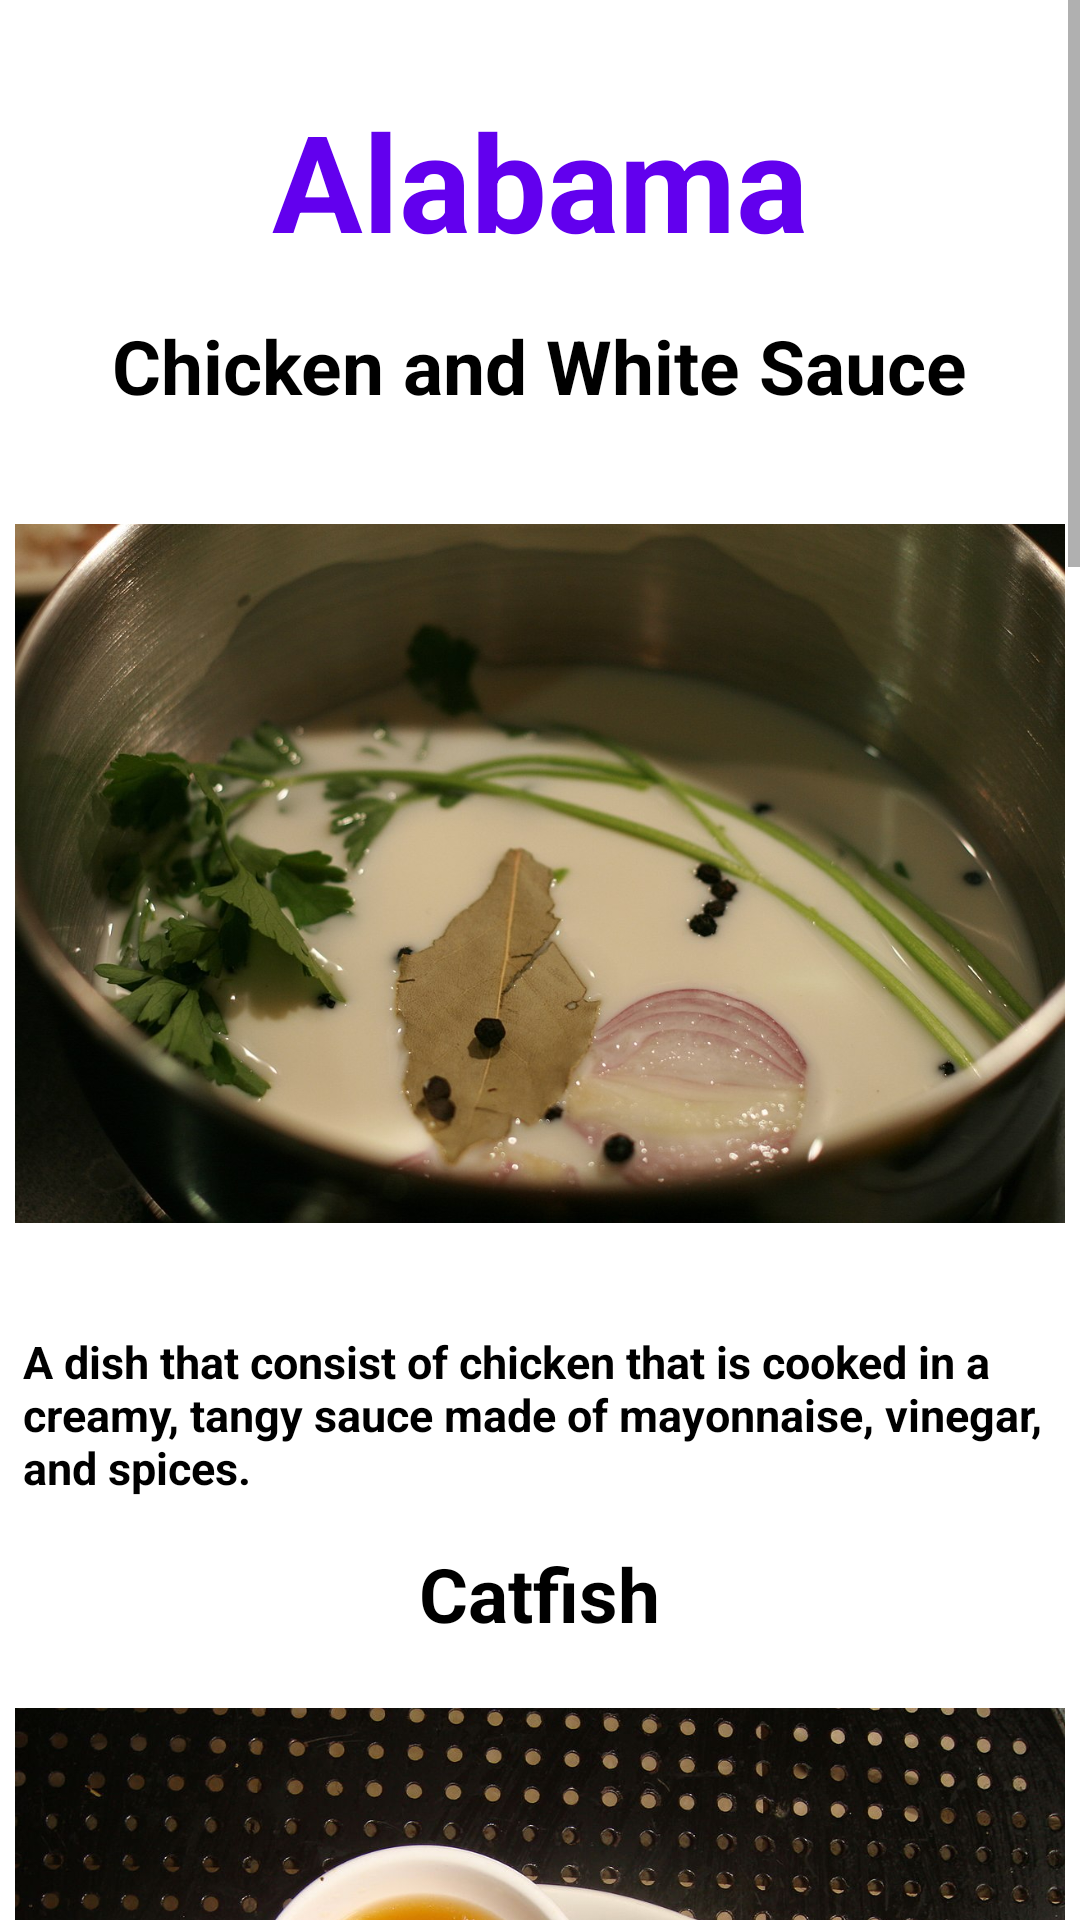

Write the Android layout XML for this screen, with the resource values it uses.
<!-- AndroidManifest.xml: application theme Theme.FoodAppPrototype -->
<!-- res/layout/alabama.xml -->
<?xml version="1.0" encoding="utf-8"?>
<ScrollView xmlns:android="http://schemas.android.com/apk/res/android"
    xmlns:tools="http://schemas.android.com/tools"
    android:layout_width="wrap_content"
    android:layout_height="wrap_content">
<LinearLayout xmlns:android="http://schemas.android.com/apk/res/android"
    android:layout_width="match_parent"
    android:layout_height="match_parent"
    xmlns:app="http://schemas.android.com/apk/res-auto"
    xmlns:tools="http://schemas.android.com/tools"
    android:gravity="center_horizontal"
    android:orientation="vertical"
    tools:context=".MainActivity">

    <TextView
        android:layout_width="wrap_content"
        android:layout_height="wrap_content"
        android:layout_marginTop="30dp"
        android:text="Alabama"
        android:textColor="@color/purple_500"
        android:textSize="45sp"
        android:textStyle="bold" />



    <TextView
        android:layout_width="wrap_content"
        android:layout_height="wrap_content"
        android:layout_marginTop="15dp"
        android:text="Chicken and White Sauce"
        android:textColor="@color/black"
        android:textSize="25sp"
        android:textStyle="bold" />

    <ImageView
        android:layout_width="350sp"
        android:layout_height="275sp"
        android:layout_marginTop="15dp"
        android:src="@drawable/chicken_white" />

    <TextView
        android:layout_width="wrap_content"
        android:layout_height="wrap_content"
        android:layout_marginTop="15dp"
        android:layout_marginLeft="7.5dp"
        android:layout_marginRight="7.5dp"
        android:text="A dish that consist of chicken that is cooked in a creamy, tangy sauce made of mayonnaise, vinegar, and spices."
        android:textColor="@color/black"
        android:textSize="15sp"
        android:textStyle="bold" />

    

    <TextView
        android:layout_width="wrap_content"
        android:layout_height="wrap_content"
        android:layout_marginTop="15dp"
        android:text="Catfish"
        android:textColor="@color/black"
        android:textSize="25sp"
        android:textStyle="bold" />

    <ImageView
        android:layout_width="350sp"
        android:layout_height="275sp"
        android:layout_marginTop="15dp"
        android:src="@drawable/catfish" />

    <TextView
        android:layout_width="wrap_content"
        android:layout_height="wrap_content"
        android:layout_marginTop="15dp"
        android:layout_marginLeft="7.5dp"
        android:layout_marginRight="7.5dp"
        android:text="Alabama is home to several catfish farms, and the fish is a staple in the state's cuisine. It is often fried or grilled and served as a whole fish or filleted."
        android:textColor="@color/black"
        android:textSize="15sp"
        android:textStyle="bold" />

    

    <TextView
        android:layout_width="wrap_content"
        android:layout_height="wrap_content"
        android:layout_marginTop="15dp"
        android:text="Grits"
        android:textColor="@color/black"
        android:textSize="25sp"
        android:textStyle="bold" />

    <ImageView
        android:layout_width="350sp"
        android:layout_height="275sp"
        android:layout_marginTop="15dp"
        android:src="@drawable/grits" />

    <TextView
        android:layout_width="wrap_content"
        android:layout_height="wrap_content"
        android:layout_marginTop="15dp"
        android:layout_marginLeft="7.5dp"
        android:layout_marginRight="7.5dp"
        android:text="A dish made from ground corn that is boiled and served as a side dish, often with butter and cheese."
        android:textColor="@color/black"
        android:textSize="15sp"
        android:textStyle="bold" />

    

    <TextView
        android:layout_width="wrap_content"
        android:layout_height="wrap_content"
        android:layout_marginTop="15dp"
        android:text="Pork and Greens"
        android:textColor="@color/black"
        android:textSize="25sp"
        android:textStyle="bold" />

    <ImageView
        android:layout_width="350sp"
        android:layout_height="275sp"
        android:layout_marginTop="15dp"
        android:src="@drawable/pork_greens" />

    <TextView
        android:layout_width="wrap_content"
        android:layout_height="wrap_content"
        android:layout_marginTop="15dp"
        android:layout_marginLeft="7.5dp"
        android:layout_marginRight="7.5dp"
        android:text="A dish made from slow-cooked pork, typically pork shoulder or pork belly, that is served with collard greens or other greens."
        android:textColor="@color/black"
        android:textSize="15sp"
        android:textStyle="bold" />

    

    <TextView
        android:layout_width="wrap_content"
        android:layout_height="wrap_content"
        android:layout_marginTop="15dp"
        android:text="Peanuts"
        android:textColor="@color/black"
        android:textSize="25sp"
        android:textStyle="bold" />

    <ImageView
        android:layout_width="350sp"
        android:layout_height="275sp"
        android:layout_marginTop="15dp"
        android:src="@drawable/peanuts" />

    <TextView
        android:layout_width="wrap_content"
        android:layout_height="wrap_content"
        android:layout_marginTop="15dp"
        android:layout_marginLeft="7.5dp"
        android:layout_marginRight="7.5dp"
        android:text="Alabama is one of the top peanut-producing states in the US, and peanuts are a popular ingredient in many Alabama dishes, including boiled peanuts, peanut butter, and peanut brittle."
        android:textColor="@color/black"
        android:textSize="15sp"
        android:textStyle="bold"
        android:layout_marginBottom="30dp"/>

</LinearLayout>
</ScrollView>
<!-- resources referenced by this layout -->
<resources>
  <!-- drawable catfish: jpeg bitmap (drawable, 221817 bytes) -->
  <!-- drawable chicken_white: jpg bitmap (drawable, 139064 bytes) -->
  <!-- drawable grits: jpg bitmap (drawable, 171647 bytes) -->
  <!-- drawable peanuts: jpg bitmap (drawable, 288117 bytes) -->
  <!-- drawable pork_greens: jpeg bitmap (drawable, 301472 bytes) -->
  <style name="Theme.FoodAppPrototype" parent="Theme.MaterialComponents.DayNight.DarkActionBar">
          
          <item name="colorPrimary">@color/purple_500</item>
          <item name="colorPrimaryVariant">@color/purple_700</item>
          <item name="colorOnPrimary">@color/white</item>
          
          <item name="colorSecondary">@color/teal_200</item>
          <item name="colorSecondaryVariant">@color/teal_700</item>
          <item name="colorOnSecondary">@color/black</item>
          
          <item name="android:statusBarColor" tools:targetApi="l">?attr/colorPrimaryVariant</item>
          
      </style>
  <!-- not gathered from this repository: default colours our renderer supplied (Android Studio template values) -->
  <color name="purple_500">#FF6200EE</color>
  <color name="purple_700">#FF3700B3</color>
  <color name="teal_200">#FF03DAC5</color>
  <color name="teal_700">#FF018786</color>
  <color name="black">#FF000000</color>
  <color name="white">#FFFFFFFF</color>
</resources>
